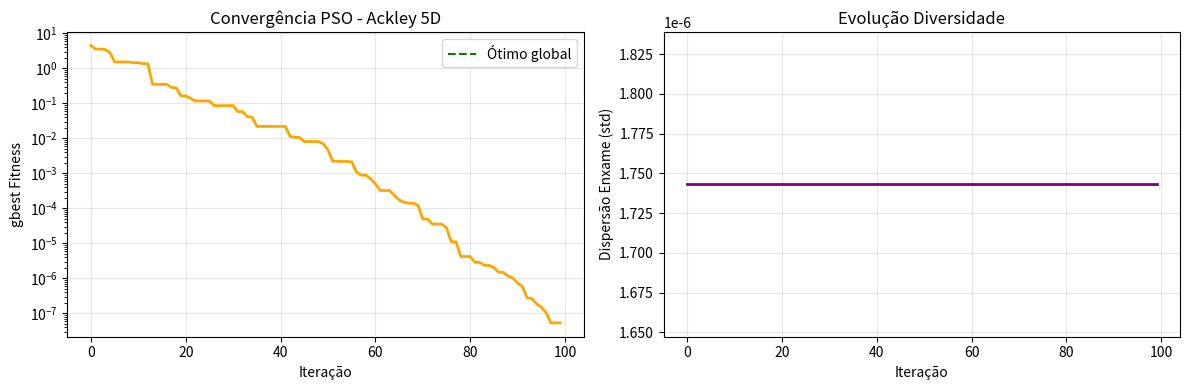

Reproduce this figure in Python.
# GO1921-ParticleSwarmOptimizationCompleta
import numpy as np
import matplotlib.pyplot as plt
from matplotlib.animation import FuncAnimation

class PSO:
    def __init__(self, objective_func, bounds, n_particles=30, max_iter=100,
                 w=0.7, c1=1.5, c2=1.5, seed=42):
        """
        Particle Swarm Optimization

        Args:
            w: inércia (0.4-0.9) - peso velocidade anterior
            c1: coef. cognitivo - atração pbest
            c2: coef. social - atração gbest
        """
        self.objective = objective_func
        self.bounds = np.array(bounds)
        self.n_particles = n_particles
        self.n_dim = len(bounds)
        self.max_iter = max_iter
        self.w = w  # Inércia
        self.c1 = c1  # Cognitivo
        self.c2 = c2  # Social

        np.random.seed(seed)

        # Inicializar posições aleatórias
        self.positions = np.random.uniform(
            self.bounds[:, 0], self.bounds[:, 1], (n_particles, self.n_dim)
        )

        # Inicializar velocidades (pequenas)
        v_max = 0.2 * (self.bounds[:, 1] - self.bounds[:, 0])
        self.velocities = np.random.uniform(-v_max, v_max, (n_particles, self.n_dim))

        # Avaliar fitness inicial
        self.fitness = np.array([objective_func(p) for p in self.positions])

        # Melhores posições pessoais
        self.pbest_positions = self.positions.copy()
        self.pbest_fitness = self.fitness.copy()

        # Melhor posição global
        self.gbest_idx = np.argmin(self.fitness)
        self.gbest_position = self.positions[self.gbest_idx].copy()
        self.gbest_fitness = self.fitness[self.gbest_idx]

        # Histórico
        self.history = []

    def optimize(self):
        """Executar PSO"""
        for iteration in range(self.max_iter):
            for i in range(self.n_particles):
                # Atualizar velocidade
                r1, r2 = np.random.rand(self.n_dim), np.random.rand(self.n_dim)

                cognitive = self.c1 * r1 * (self.pbest_positions[i] - self.positions[i])
                social = self.c2 * r2 * (self.gbest_position - self.positions[i])

                self.velocities[i] = (
                    self.w * self.velocities[i] + cognitive + social
                )

                # Limitar velocidade (evitar explosão)
                v_max = 0.2 * (self.bounds[:, 1] - self.bounds[:, 0])
                self.velocities[i] = np.clip(self.velocities[i], -v_max, v_max)

                # Atualizar posição
                self.positions[i] += self.velocities[i]

                # Garantir limites (refletir ou clampar)
                self.positions[i] = np.clip(
                    self.positions[i], self.bounds[:, 0], self.bounds[:, 1]
                )

                # Avaliar novo fitness
                new_fitness = self.objective(self.positions[i])
                self.fitness[i] = new_fitness

                # Atualizar pbest
                if new_fitness < self.pbest_fitness[i]:
                    self.pbest_fitness[i] = new_fitness
                    self.pbest_positions[i] = self.positions[i].copy()

                    # Atualizar gbest
                    if new_fitness < self.gbest_fitness:
                        self.gbest_fitness = new_fitness
                        self.gbest_position = self.positions[i].copy()

            # Rastrear convergência
            self.history.append(self.gbest_fitness)

            # Decair inércia (opcional: exploração → exploitation)
            if iteration == self.max_iter // 2:
                self.w *= 0.7

            if iteration % 20 == 0:
                print(f"Iter {iteration:3d}: gbest = {self.gbest_fitness:.6f}")

        return self.gbest_position, self.gbest_fitness


# EXEMPLO: Otimizar função Ackley (multimodal)
def ackley(x):
    """f(x) = -20*exp(-0.2*√(Σx²/n)) - exp(Σcos(2πx)/n) + 20 + e
    Mínimo global: f(0,...,0) = 0
    """
    n = len(x)
    sum_sq = np.sum(x**2)
    sum_cos = np.sum(np.cos(2 * np.pi * x))

    return (-20 * np.exp(-0.2 * np.sqrt(sum_sq / n)) 
            - np.exp(sum_cos / n) + 20 + np.e)

# Otimizar 5D
bounds = [(-5, 5)] * 5
pso = PSO(ackley, bounds, n_particles=40, max_iter=100, w=0.7, c1=1.5, c2=1.5)
best_pos, best_fit = pso.optimize()

print(f"\n🎯 PSO - Resultado:")
print(f"x = {best_pos}")
print(f"f(x) = {best_fit:.8f}")

# Comparar com solução aleatória
random_samples = np.random.uniform(-5, 5, (1000, 5))
random_fitness = [ackley(s) for s in random_samples]
print(f"📊 Comparação:")
print(f"  PSO: {best_fit:.6f}")
print(f"  Random best (1000 amostras): {min(random_fitness):.6f}")
print(f"  Melhoria: {(min(random_fitness) - best_fit) / min(random_fitness) * 100:.1f}%")

# Visualizar convergência
plt.figure(figsize=(12, 4))

plt.subplot(1, 2, 1)
plt.plot(pso.history, linewidth=2, color='orange')
plt.axhline(0, color='green', linestyle='--', label='Ótimo global')
plt.xlabel('Iteração')
plt.ylabel('gbest Fitness')
plt.title('Convergência PSO - Ackley 5D')
plt.yscale('log')
plt.legend()
plt.grid(alpha=0.3)

plt.subplot(1, 2, 2)
# Diversidade do enxame (dispersão)
distances = [np.std(pso.positions[:, 0]) for _ in range(len(pso.history))]
plt.plot(distances, linewidth=2, color='purple')
plt.xlabel('Iteração')
plt.ylabel('Dispersão Enxame (std)')
plt.title('Evolução Diversidade')
plt.grid(alpha=0.3)

plt.tight_layout()
plt.show()
